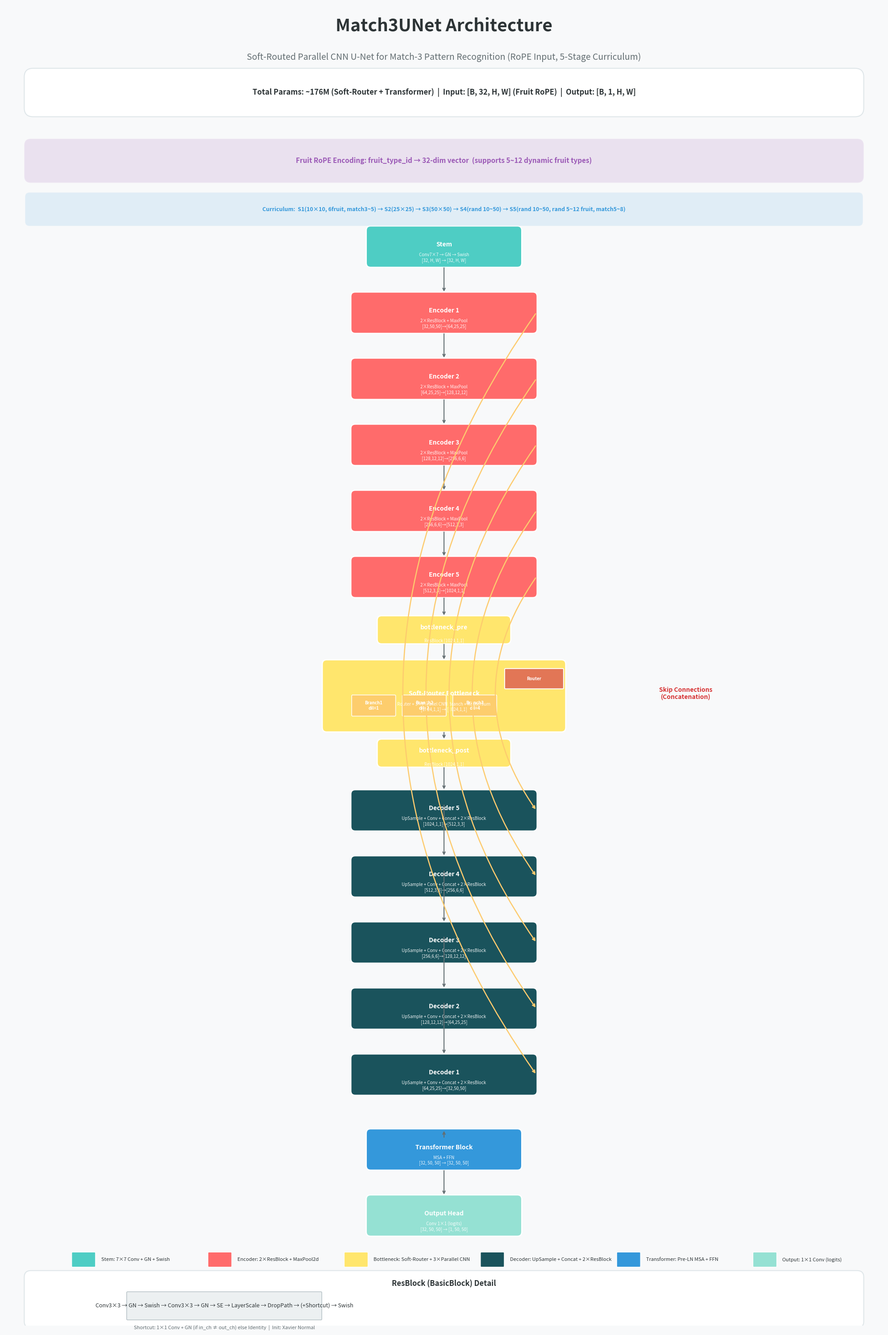

Write Python code to recreate this figure. (Note: this script raises an exception after producing the figure.)
"""生成 Match3UNet 架构结构图 (Soft-Routed Parallel CNN 版)"""
import matplotlib.pyplot as plt
import matplotlib.patches as mpatches
from matplotlib.patches import FancyBboxPatch, FancyArrowPatch
import numpy as np

fig, ax = plt.subplots(1, 1, figsize=(20, 30))
ax.set_xlim(0, 20)
ax.set_ylim(0, 30)
ax.axis('off')

# 颜色定义
colors = {
    'stem': '#4ECDC4',
    'encoder': '#FF6B6B',
    'bottleneck': '#FFE66D',
    'decoder': '#1A535C',
    'output': '#95E1D3',
    'skip': '#F7FFF7',
    'text': '#2D3436',
    'arrow': '#636e72',
    'bg': '#f8f9fa',
    'rope': '#9b59b6',
    'stage': '#3498db',
    'router': '#e17055',
    'branch': '#fdcb6e',
}

fig.patch.set_facecolor(colors['bg'])
ax.set_facecolor(colors['bg'])

# 标题
ax.text(10, 29.5, 'Match3UNet Architecture', fontsize=28, fontweight='bold',
        ha='center', va='center', color=colors['text'])
ax.text(10, 28.8, 'Soft-Routed Parallel CNN U-Net for Match-3 Pattern Recognition (RoPE Input, 5-Stage Curriculum)',
        fontsize=14, ha='center', va='center', color='#636e72')

# 统计信息框
stats_box = FancyBboxPatch((0.5, 27.5), 19, 1.0, boxstyle="round,pad=0.05,rounding_size=0.2",
                            facecolor='white', edgecolor='#dfe6e9', linewidth=1.5)
ax.add_patch(stats_box)
ax.text(10, 28.0, 'Total Params: ~176M (Soft-Router + Transformer)  |  Input: [B, 32, H, W] (Fruit RoPE)  |  Output: [B, 1, H, W]',
        fontsize=12, ha='center', va='center', color=colors['text'], fontweight='bold')

# ============ Fruit RoPE 编码框 ============
rope_box = FancyBboxPatch((0.5, 26.0), 19, 0.9, boxstyle="round,pad=0.05,rounding_size=0.15",
                           facecolor=colors['rope'], edgecolor='white', linewidth=2, alpha=0.15)
ax.add_patch(rope_box)
ax.text(10, 26.45, 'Fruit RoPE Encoding: fruit_type_id → 32-dim vector  (supports 5~12 dynamic fruit types)',
        fontsize=11, ha='center', va='center', color=colors['rope'], fontweight='bold')

def draw_block(ax, x, y, w, h, color, label, sublabel='', alpha=1.0):
    box = FancyBboxPatch((x - w/2, y - h/2), w, h,
                          boxstyle="round,pad=0.02,rounding_size=0.1",
                          facecolor=color, edgecolor='white', linewidth=2, alpha=alpha)
    ax.add_patch(box)
    ax.text(x, y + 0.05, label, fontsize=10, ha='center', va='center',
            color='white', fontweight='bold')
    if sublabel:
        ax.text(x, y - 0.25, sublabel, fontsize=7, ha='center', va='center',
                color='white', alpha=0.9)

def draw_arrow(ax, x1, y1, x2, y2, color='#636e72', style='->', lw=1.5):
    ax.annotate('', xy=(x2, y2), xytext=(x1, y1),
                arrowprops=dict(arrowstyle=style, color=color, lw=lw,
                               connectionstyle='arc3,rad=0'))

def draw_skip(ax, x1, y1, x2, y2, color='#fdcb6e'):
    # 绘制跳跃连接弧线
    mid_x = (x1 + x2) / 2 + 2.5
    ax.annotate('', xy=(x2, y2), xytext=(x1, y1),
                arrowprops=dict(arrowstyle='->', color=color, lw=1.8,
                               connectionstyle=f'arc3,rad=0.35'))

# ============ STEM ============
draw_block(ax, 10, 24.5, 3.5, 0.9, colors['stem'], 'Stem',
           'Conv7×7 → GN → Swish\n[32, H, W] → [32, H, W]')

# ============ ENCODER ============
enc_stages = [
    ('Encoder 1', '[32,50,50]→[64,25,25]', '2×ResBlock + MaxPool', 23.0),
    ('Encoder 2', '[64,25,25]→[128,12,12]', '2×ResBlock + MaxPool', 21.5),
    ('Encoder 3', '[128,12,12]→[256,6,6]', '2×ResBlock + MaxPool', 20.0),
    ('Encoder 4', '[256,6,6]→[512,3,3]', '2×ResBlock + MaxPool', 18.5),
    ('Encoder 5', '[512,3,3]→[1024,1,1]', '2×ResBlock + MaxPool', 17.0),
]

for i, (name, dims, desc, y) in enumerate(enc_stages):
    draw_block(ax, 10, y, 4.2, 0.9, colors['encoder'], name, f'{desc}\n{dims}')
    draw_arrow(ax, 10, y + 0.9 + 0.15, 10, y + 0.45)

# ============ BOTTLENECK (Soft-Router) ============
# bottleneck_pre
pre_y = 15.8
draw_block(ax, 10, pre_y, 3.0, 0.6, colors['bottleneck'], 'bottleneck_pre',
           'ResBlock [1024,1,1]')
draw_arrow(ax, 10, 17.0 - 0.45, 10, pre_y + 0.3)

# Main bottleneck area
bot_y = 14.3
draw_block(ax, 10, bot_y, 5.5, 1.6, colors['bottleneck'], 'Soft-Router Bottleneck',
           'Router + 3×Parallel CNN Branch + RouterSum\n[1024,1,1] → [1024,1,1]')

# Router sub-box (right side)
router_box = FancyBboxPatch((10 + 1.4, bot_y + 0.18), 1.3, 0.42,
                             boxstyle="round,pad=0.02", facecolor=colors['router'],
                             edgecolor='white', linewidth=1.5, alpha=0.95)
ax.add_patch(router_box)
ax.text(10 + 2.05, bot_y + 0.39, 'Router', fontsize=7, ha='center', va='center',
        color='white', fontweight='bold')

# Branch sub-boxes (left side inside bottleneck)
branch_labels = ['Branch1\ndil=1', 'Branch2\ndil=2', 'Branch3\ndil=4']
for idx, bl in enumerate(branch_labels):
    bx = 10 - 1.6 + idx * 1.15
    by = bot_y - 0.22
    b_box = FancyBboxPatch((bx - 0.48, by - 0.22), 0.96, 0.44,
                            boxstyle="round,pad=0.02", facecolor=colors['branch'],
                            edgecolor='white', linewidth=1.2, alpha=0.9)
    ax.add_patch(b_box)
    ax.text(bx, by, bl, fontsize=7, ha='center', va='center',
            color='white', fontweight='bold')

draw_arrow(ax, 10, pre_y - 0.3, 10, bot_y + 0.8)

# bottleneck_post
post_y = 13.0
draw_block(ax, 10, post_y, 3.0, 0.6, colors['bottleneck'], 'bottleneck_post',
           'ResBlock [1024,1,1]')
draw_arrow(ax, 10, bot_y - 0.8, 10, post_y + 0.3)

# ============ DECODER ============
dec_stages = [
    ('Decoder 5', '[1024,1,1]→[512,3,3]', 'UpSample + Conv + Concat + 2×ResBlock', 11.7),
    ('Decoder 4', '[512,3,3]→[256,6,6]', 'UpSample + Conv + Concat + 2×ResBlock', 10.2),
    ('Decoder 3', '[256,6,6]→[128,12,12]', 'UpSample + Conv + Concat + 2×ResBlock', 8.7),
    ('Decoder 2', '[128,12,12]→[64,25,25]', 'UpSample + Conv + Concat + 2×ResBlock', 7.2),
    ('Decoder 1', '[64,25,25]→[32,50,50]', 'UpSample + Conv + Concat + 2×ResBlock', 5.7),
]

for i, (name, dims, desc, y) in enumerate(dec_stages):
    draw_block(ax, 10, y, 4.2, 0.9, colors['decoder'], name, f'{desc}\n{dims}')
    if i == 0:
        draw_arrow(ax, 10, post_y - 0.3, 10, y + 0.45)
    else:
        draw_arrow(ax, 10, y + 0.9 + 0.15 + 0.6, 10, y + 0.45)

# ============ TRANSFORMER OUTPUT BLOCK ============
draw_block(ax, 10, 4.0, 3.5, 0.9, colors['stage'], 'Transformer Block',
           'MSA + FFN\n[32, 50, 50] → [32, 50, 50]')
draw_arrow(ax, 10, 4.25, 10, 4.45)

# ============ OUTPUT HEAD ============
draw_block(ax, 10, 2.5, 3.5, 0.9, colors['output'], 'Output Head',
           'Conv 1×1 (logits)\n[32, 50, 50] → [1, 50, 50]')
draw_arrow(ax, 10, 3.55, 10, 2.95)

# ============ SKIP CONNECTIONS ============
skip_pairs = [
    (23.0, 5.7),   # Enc1 -> Dec1
    (21.5, 7.2),   # Enc2 -> Dec2
    (20.0, 8.7),   # Enc3 -> Dec3
    (18.5, 10.2),  # Enc4 -> Dec4
    (17.0, 11.7),  # Enc5 -> Dec5
]

for enc_y, dec_y in skip_pairs:
    draw_skip(ax, 12.1, enc_y, 12.1, dec_y)

# Skip connection 标签
ax.text(15.5, 14.35, 'Skip Connections\n(Concatenation)', fontsize=10, ha='center', va='center',
        color='#d63031', fontweight='bold', style='italic')

# ============ LEGEND ============
legend_items = [
    (colors['stem'], 'Stem: 7×7 Conv + GN + Swish'),
    (colors['encoder'], 'Encoder: 2×ResBlock + MaxPool2d'),
    (colors['bottleneck'], 'Bottleneck: Soft-Router + 3×Parallel CNN'),
    (colors['decoder'], 'Decoder: UpSample + Concat + 2×ResBlock'),
    (colors['stage'], 'Transformer: Pre-LN MSA + FFN'),
    (colors['output'], 'Output: 1×1 Conv (logits)'),
]

legend_y = 1.5
for i, (color, text) in enumerate(legend_items):
    lx = 1.8 + i * 3.1
    box = FancyBboxPatch((lx - 0.25, legend_y - 0.15), 0.5, 0.3,
                          boxstyle="round,pad=0.02", facecolor=color, edgecolor='white')
    ax.add_patch(box)
    ax.text(lx + 0.4, legend_y, text, fontsize=8, ha='left', va='center', color=colors['text'])

# ============ RESBLOCK DETAIL ============
detail_box = FancyBboxPatch((0.5, 0.0), 19, 1.2, boxstyle="round,pad=0.05,rounding_size=0.15",
                             facecolor='white', edgecolor='#dfe6e9', linewidth=1.5)
ax.add_patch(detail_box)
ax.text(10, 0.95, 'ResBlock (BasicBlock) Detail', fontsize=12, ha='center', va='center',
        color=colors['text'], fontweight='bold')

# 画 ResBlock 内部结构示意
rb_x = 5.0
rb_y = 0.45
ax.add_patch(FancyBboxPatch((rb_x - 2.2, rb_y - 0.3), 4.4, 0.6,
                             boxstyle="round,pad=0.02", facecolor='#ecf0f1', edgecolor='#b2bec3'))
ax.text(rb_x, rb_y, 'Conv3×3 → GN → Swish → Conv3×3 → GN → SE → LayerScale → DropPath → (+Shortcut) → Swish',
        fontsize=9, ha='center', va='center', color=colors['text'])
ax.text(rb_x, rb_y - 0.5, 'Shortcut: 1×1 Conv + GN (if in_ch ≠ out_ch) else Identity  |  Init: Xavier Normal',
        fontsize=8, ha='center', va='center', color='#636e72')

# ============ 课程学习5阶段说明 ============
stage_box = FancyBboxPatch((0.5, 25.0), 19, 0.7, boxstyle="round,pad=0.03,rounding_size=0.1",
                            facecolor=colors['stage'], edgecolor='white', linewidth=1.5, alpha=0.12)
ax.add_patch(stage_box)
stage_text = (
    'Curriculum:  S1(10×10, 6fruit, match3~5) → S2(25×25) → S3(50×50) → '
    'S4(rand 10~50) → S5(rand 10~50, rand 5~12 fruit, match5~8)'
)
ax.text(10, 25.35, stage_text, fontsize=9, ha='center', va='center',
        color=colors['stage'], fontweight='bold')

plt.tight_layout()
import os
save_dir = os.path.join(os.path.dirname(__file__), '..')
os.makedirs(save_dir, exist_ok=True)
plt.savefig(os.path.join(save_dir, 'architecture_diagram.png'),
            dpi=200, bbox_inches='tight', facecolor=colors['bg'])
print("架构图已保存至: architecture_diagram.png")
